Run: headless pygame with SDL's dummy video driver; simulated clock (each Clock.tick advances the game by its frame time, no real sleeping); random seed 0; keys injected as events and as key.get_pressed() state; no mouse input.
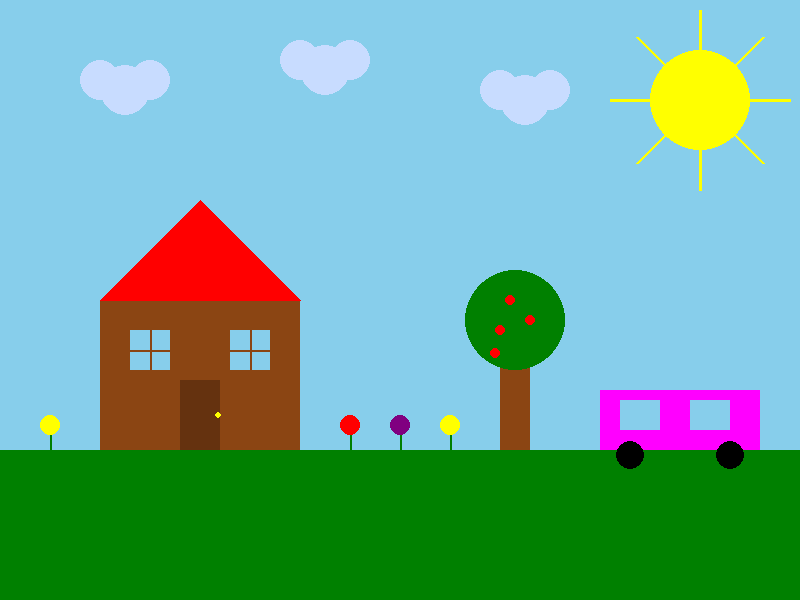
Frame 1 of 4 · flips 1–60 · no input
Frame 2 of 4 · flips 61–180 · tapped SPACE, RETURN · held RIGHT (→), D · screen unchanged from frame 1, image omitted
Frame 3 of 4 · flips 181–300 · held DOWN (↓), S · screen unchanged from frame 2, image omitted
Frame 4 of 4 · flips 301–420 · held LEFT (←), A, UP (↑), W · screen unchanged from frame 3, image omitted

The pygame program that drew these frames:

import pygame
import sys
import math

pygame.init()

W, H = 800, 600
screen = pygame.display.set_mode((W, H))
pygame.display.set_caption("Garden Scene")

# Colors
SKY_BLUE = (135, 206, 235)
CLOUD_BLUE = (200, 220, 255)   # light bluish
WHITE    = (255, 255, 255)        # for clouds
YELLOW   = (255, 255, 0)
GREEN    = (0, 128, 0)
BROWN    = (139, 69, 19)
RED      = (255, 0, 0)
PURPLE   = (128, 0, 128)
MAGENTA  = (255, 0, 255)          # car body

def draw_house(screen):
    # Walls
    pygame.draw.rect(screen, BROWN, (100, 300, 200, 150))
    # Roof
    pygame.draw.polygon(screen, RED, [(100, 300), (200, 200), (300, 300)])
    
    # Door
    pygame.draw.rect(screen, (101, 50, 15), (180, 380, 40, 70))  # Dark brown door
    # Door handle
    pygame.draw.circle(screen, YELLOW, (218, 415), 3)
    
    # Window 1 (left)
    pygame.draw.rect(screen, (135, 206, 235), (130, 330, 40, 40))  # Light blue glass
    pygame.draw.line(screen, BROWN, (150, 330), (150, 370), 2)  # Vertical frame
    pygame.draw.line(screen, BROWN, (130, 350), (170, 350), 2)  # Horizontal frame
    
    # Window 2 (right)
    pygame.draw.rect(screen, (135, 206, 235), (230, 330, 40, 40))
    pygame.draw.line(screen, BROWN, (250, 330), (250, 370), 2)
    pygame.draw.line(screen, BROWN, (230, 350), (270, 350), 2)

def draw_tree(screen):
    # Trunk
    pygame.draw.rect(screen, BROWN, (500, 350, 30, 100))
    # Foliage
    pygame.draw.circle(screen, GREEN, (515, 320), 50)
    # Apples
    pygame.draw.circle(screen, RED, (510, 300), 5)
    pygame.draw.circle(screen, RED, (500, 330), 5)
    pygame.draw.circle(screen, RED, (495, 353), 5)
    pygame.draw.circle(screen, RED, (530, 320), 5)

def draw_flowers(screen):
    # Flower 1
    pygame.draw.line(screen, GREEN, (50, 480), (50, 430), 2)
    pygame.draw.circle(screen, YELLOW, (50, 425), 10)
    # Flower 2
    pygame.draw.line(screen, GREEN, (400, 480), (400, 430), 2)
    pygame.draw.circle(screen, PURPLE, (400, 425), 10)
    # Flower 3
    pygame.draw.line(screen, GREEN, (350, 480), (350, 430), 2)
    pygame.draw.circle(screen, RED, (350, 425), 10)
    # Flower 4
    pygame.draw.line(screen, GREEN, (450, 480), (450, 430), 2)
    pygame.draw.circle(screen, YELLOW, (450, 425), 10)

def draw_sun(screen):
    cx, cy, r = 700, 100, 50
    for angle in range(0, 360, 45):
        rad = math.radians(angle)
        # make the rays longer by extending beyond the radius more
        x = cx + int(math.cos(rad) * (r + 40))   # was r + 20
        y = cy + int(math.sin(rad) * (r + 40))
        pygame.draw.line(screen, YELLOW, (cx, cy), (x, y), 3)

    pygame.draw.circle(screen, YELLOW, (cx, cy), r)

def draw_cloud(screen, x, y):
    pygame.draw.circle(screen, CLOUD_BLUE, (x,   y),   20)
    pygame.draw.circle(screen, CLOUD_BLUE, (x+25, y+10), 25)
    pygame.draw.circle(screen, CLOUD_BLUE, (x+50, y),   20)

def draw_clouds(screen):
    draw_cloud(screen, 100, 80)
    draw_cloud(screen, 300, 60)
    draw_cloud(screen, 500, 90)

def draw_car(screen):
    # body position
    body_x, body_y = 600, 390
    body_w, body_h = 160, 60

    pygame.draw.rect(screen, MAGENTA, (body_x, body_y, body_w, body_h))

    # wheels: centre them under the body, a few pixels below the bottom edge
    wheel_y = body_y + body_h + 5          # 5‑px gap below the car
    pygame.draw.circle(screen, (0, 0, 0), (body_x + 30,  wheel_y), 14)
    pygame.draw.circle(screen, (0, 0, 0), (body_x + 130, wheel_y), 14)

    # windows – still inside the body rectangle
    pygame.draw.rect(screen, SKY_BLUE, (body_x + 20,  body_y + 10, 40, 30))
    pygame.draw.rect(screen, SKY_BLUE, (body_x + 90,  body_y + 10, 40, 30))

    # no dividing line this time

run = True
clock = pygame.time.Clock()

while run:
    for event in pygame.event.get():
        if event.type == pygame.QUIT:
            run = False

    screen.fill(SKY_BLUE)
    draw_sun(screen)
    draw_clouds(screen)

    # grass
    pygame.draw.rect(screen, GREEN, (0, 450, W, 150))

    draw_house(screen)
    draw_tree(screen)
    draw_car(screen)
    draw_flowers(screen)

    pygame.display.flip()
    clock.tick(30)

pygame.quit()
sys.exit()
